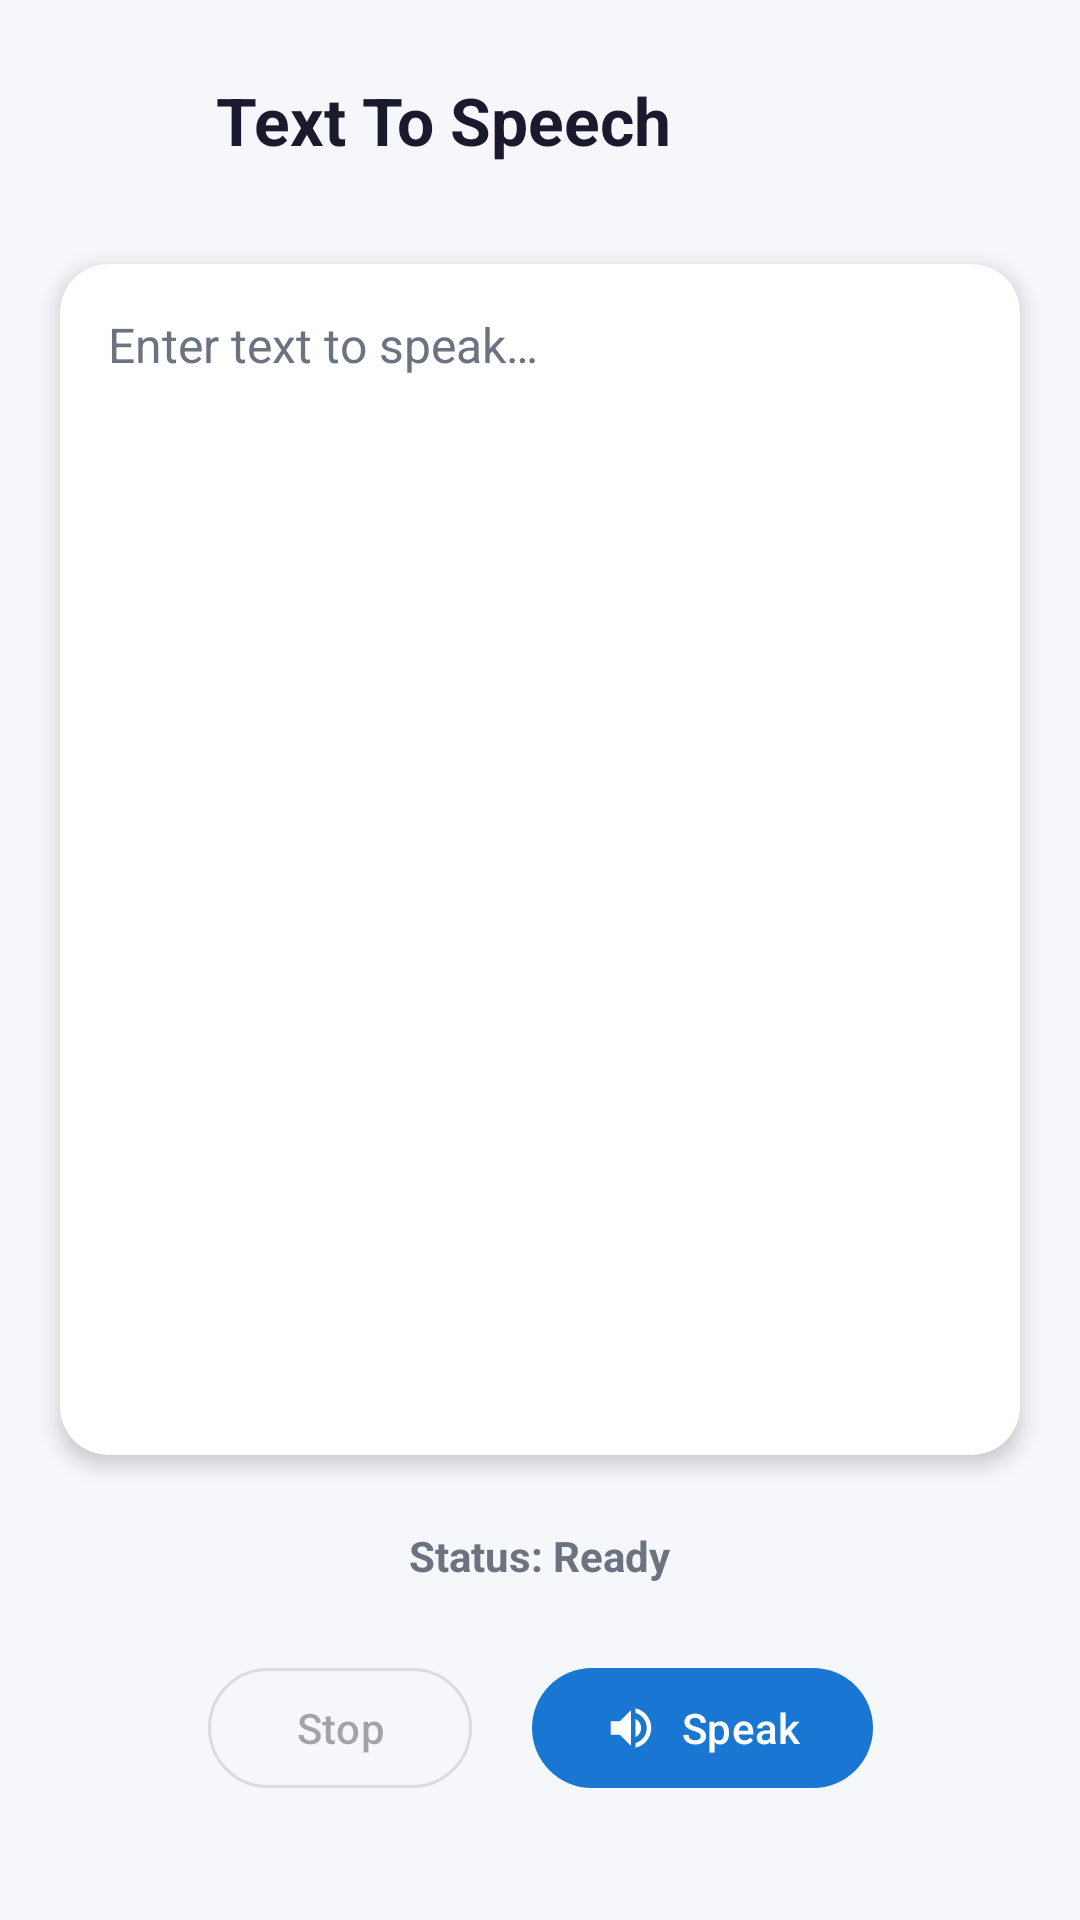

Reconstruct the res/layout file that produces this screen, plus the resources it refers to.
<!-- AndroidManifest.xml: application theme Theme.SherpaSTT -->
<!-- res/layout/activity_tts.xml -->
<?xml version="1.0" encoding="utf-8"?>
<androidx.constraintlayout.widget.ConstraintLayout
    xmlns:android="http://schemas.android.com/apk/res/android"
    xmlns:app="http://schemas.android.com/apk/res-auto"
    xmlns:tools="http://schemas.android.com/tools"
    android:layout_width="match_parent"
    android:layout_height="match_parent"
    android:background="@color/background"
    tools:context=".tts.ui.TtsActivity">

    
    <LinearLayout
        android:id="@+id/headerLayout"
        android:layout_width="0dp"
        android:layout_height="wrap_content"
        android:orientation="horizontal"
        android:gravity="center_vertical"
        android:padding="16dp"
        app:layout_constraintTop_toTopOf="parent"
        app:layout_constraintStart_toStartOf="parent"
        app:layout_constraintEnd_toEndOf="parent">

        <ImageButton
            android:id="@+id/btnBack"
            android:layout_width="48dp"
            android:layout_height="48dp"
            android:src="@drawable/ic_back"
            android:background="?attr/selectableItemBackgroundBorderless"
            android:contentDescription="Back"
            app:tint="@color/text_primary" />

        <TextView
            android:id="@+id/tvTitle"
            android:layout_width="wrap_content"
            android:layout_height="wrap_content"
            android:text="@string/tts_title"
            android:textSize="22sp"
            android:textColor="@color/text_primary"
            android:textStyle="bold"
            android:layout_marginStart="8dp" />

    </LinearLayout>

    
    <androidx.cardview.widget.CardView
        android:id="@+id/cardInput"
        android:layout_width="0dp"
        android:layout_height="0dp"
        app:cardCornerRadius="16dp"
        app:cardElevation="4dp"
        app:cardBackgroundColor="@color/surface"
        android:layout_marginHorizontal="20dp"
        android:layout_marginTop="8dp"
        android:layout_marginBottom="24dp"
        app:layout_constraintTop_toBottomOf="@id/headerLayout"
        app:layout_constraintStart_toStartOf="parent"
        app:layout_constraintEnd_toEndOf="parent"
        app:layout_constraintBottom_toTopOf="@id/statusLayout">

        <EditText
            android:id="@+id/etTtsInput"
            android:layout_width="match_parent"
            android:layout_height="match_parent"
            android:gravity="top|start"
            android:hint="@string/tts_hint"
            android:textColorHint="@color/text_secondary"
            android:textColor="@color/text_primary"
            android:textSize="16sp"
            android:background="@android:color/transparent"
            android:padding="16dp"
            android:inputType="textMultiLine"
            android:scrollbars="vertical"
            android:overScrollMode="always" />

    </androidx.cardview.widget.CardView>

    
    <LinearLayout
        android:id="@+id/statusLayout"
        android:layout_width="0dp"
        android:layout_height="wrap_content"
        android:orientation="vertical"
        android:gravity="center"
        android:layout_marginBottom="24dp"
        app:layout_constraintBottom_toTopOf="@id/btnLayout"
        app:layout_constraintStart_toStartOf="parent"
        app:layout_constraintEnd_toEndOf="parent">

        <ProgressBar
            android:id="@+id/progressBar"
            style="?android:attr/progressBarStyleSmall"
            android:layout_width="wrap_content"
            android:layout_height="wrap_content"
            android:visibility="gone"
            android:layout_marginBottom="8dp" />

        <TextView
            android:id="@+id/tvStatus"
            android:layout_width="wrap_content"
            android:layout_height="wrap_content"
            android:text="Status: Ready"
            android:textSize="14sp"
            android:textStyle="bold"
            android:textColor="@color/text_secondary" />

    </LinearLayout>

    
    <LinearLayout
        android:id="@+id/btnLayout"
        android:layout_width="wrap_content"
        android:layout_height="wrap_content"
        android:orientation="horizontal"
        android:gravity="center"
        android:layout_marginBottom="40dp"
        app:layout_constraintBottom_toBottomOf="parent"
        app:layout_constraintStart_toStartOf="parent"
        app:layout_constraintEnd_toEndOf="parent">

        
        <com.google.android.material.button.MaterialButton
            android:id="@+id/btnStop"
            style="@style/Widget.Material3.Button.OutlinedButton"
            android:layout_width="wrap_content"
            android:layout_height="wrap_content"
            android:text="@string/btn_stop_tts"
            android:layout_marginEnd="20dp"
            android:enabled="false"
            app:icon="@drawable/ic_stop" />

        
        <com.google.android.material.button.MaterialButton
            android:id="@+id/btnSpeak"
            style="@style/Widget.Material3.Button"
            android:layout_width="wrap_content"
            android:layout_height="wrap_content"
            android:text="@string/btn_speak"
            app:icon="@drawable/ic_tts"
            app:backgroundTint="@color/accent" />

    </LinearLayout>

</androidx.constraintlayout.widget.ConstraintLayout>
<!-- resources referenced by this layout -->
<resources>
  <color name="accent">#1976D2</color>
  <color name="background">#F5F7FA</color>
  <color name="surface">#FFFFFF</color>
  <color name="text_primary">#1A1A2E</color>
  <color name="text_secondary">#6B7280</color>
  <!-- drawable ic_tts (drawable) -->
  <vector xmlns:android="http://schemas.android.com/apk/res/android"
      android:width="48dp"
      android:height="48dp"
      android:viewportWidth="24"
      android:viewportHeight="24"
      android:tint="?attr/colorPrimary">
      <path
          android:fillColor="@android:color/white"
          android:pathData="M3,9v6h4l5,5V4L7,9H3zm13.5,3c0,-1.77 -1.02,-3.29 -2.5,-4.03v8.05c1.48,-0.73 2.5,-2.25 2.5,-4.02zM14,3.23v2.06c2.89,0.86 5,3.54 5,6.71s-2.11,5.85 -5,6.71v2.06c4.01,-0.91 7,-4.49 7,-8.77s-2.99,-7.86 -7,-8.77z"/>
  </vector>
  <string name="btn_speak">Speak</string>
  <string name="btn_stop_tts">Stop</string>
  <string name="tts_hint">Enter text to speak…</string>
  <string name="tts_title">Text To Speech</string>
  <style name="Theme.SherpaSTT" parent="Theme.Material3.Light.NoActionBar">
          <item name="colorPrimary">@color/accent</item>
          <item name="colorOnPrimary">@color/white</item>
          <item name="android:statusBarColor">@color/accent</item>
      </style>
  <color name="white">#FFFFFF</color>
</resources>
